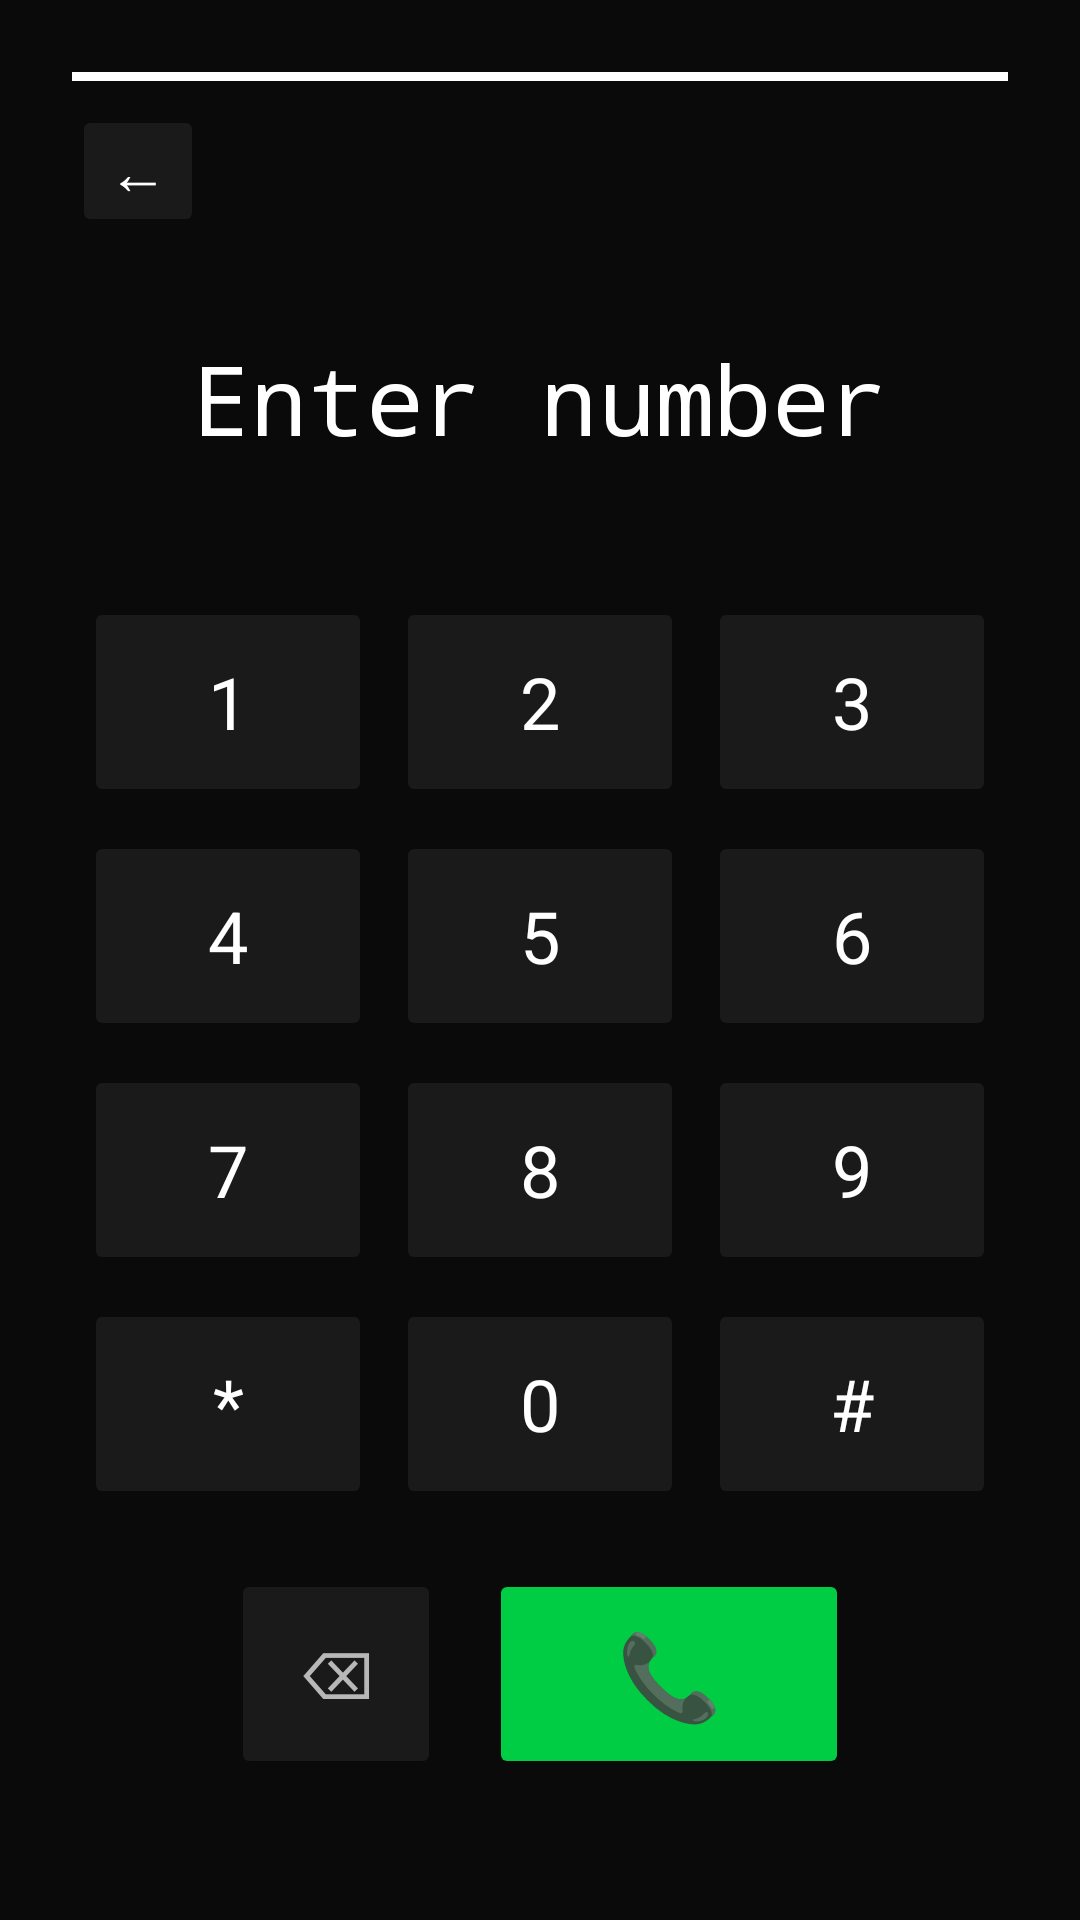

Here is an Android app screen rendered from its layout file. Give the layout XML and the strings, colors and styles it references.
<!-- AndroidManifest.xml: application theme Theme.Kaivor -->
<!-- res/layout/activity_dialer.xml -->
<?xml version="1.0" encoding="utf-8"?>
<LinearLayout xmlns:android="http://schemas.android.com/apk/res/android"
    android:layout_width="match_parent"
    android:layout_height="match_parent"
    android:orientation="vertical"
    android:background="#0A0A0A"
    android:gravity="center_horizontal"
    android:padding="24dp">

    <View android:layout_width="match_parent" android:layout_height="3dp" android:background="#FFFFFF"/>

    <Button
        android:id="@+id/btnDialerBack"
        android:layout_width="44dp"
        android:layout_height="44dp"
        android:layout_gravity="start"
        android:layout_marginTop="8dp"
        android:text="←"
        android:textSize="20sp"
        android:textColor="#FFFFFF"
        android:backgroundTint="#1A1A1A"
        android:stateListAnimator="@null"
        android:padding="0dp" />

    
    <TextView
        android:id="@+id/tvDialerNumber"
        android:layout_width="match_parent"
        android:layout_height="wrap_content"
        android:text="Enter number"
        android:textColor="#FFFFFF"
        android:textSize="32sp"
        android:gravity="center"
        android:fontFamily="monospace"
        android:layout_marginTop="24dp"
        android:minHeight="60dp"
        android:ellipsize="start"
        android:singleLine="true" />

    
    <GridLayout
        android:layout_width="match_parent"
        android:layout_height="wrap_content"
        android:columnCount="3"
        android:layout_marginTop="32dp"
        android:useDefaultMargins="false">

        <Button android:id="@+id/btnDial1" android:layout_width="0dp" android:layout_columnWeight="1"
            android:layout_height="70dp" android:text="1" android:textSize="24sp"
            android:textColor="#FFFFFF" android:backgroundTint="#1A1A1A" android:stateListAnimator="@null"
            android:layout_margin="4dp"/>
        <Button android:id="@+id/btnDial2" android:layout_width="0dp" android:layout_columnWeight="1"
            android:layout_height="70dp" android:text="2" android:textSize="24sp"
            android:textColor="#FFFFFF" android:backgroundTint="#1A1A1A" android:stateListAnimator="@null"
            android:layout_margin="4dp"/>
        <Button android:id="@+id/btnDial3" android:layout_width="0dp" android:layout_columnWeight="1"
            android:layout_height="70dp" android:text="3" android:textSize="24sp"
            android:textColor="#FFFFFF" android:backgroundTint="#1A1A1A" android:stateListAnimator="@null"
            android:layout_margin="4dp"/>
        <Button android:id="@+id/btnDial4" android:layout_width="0dp" android:layout_columnWeight="1"
            android:layout_height="70dp" android:text="4" android:textSize="24sp"
            android:textColor="#FFFFFF" android:backgroundTint="#1A1A1A" android:stateListAnimator="@null"
            android:layout_margin="4dp"/>
        <Button android:id="@+id/btnDial5" android:layout_width="0dp" android:layout_columnWeight="1"
            android:layout_height="70dp" android:text="5" android:textSize="24sp"
            android:textColor="#FFFFFF" android:backgroundTint="#1A1A1A" android:stateListAnimator="@null"
            android:layout_margin="4dp"/>
        <Button android:id="@+id/btnDial6" android:layout_width="0dp" android:layout_columnWeight="1"
            android:layout_height="70dp" android:text="6" android:textSize="24sp"
            android:textColor="#FFFFFF" android:backgroundTint="#1A1A1A" android:stateListAnimator="@null"
            android:layout_margin="4dp"/>
        <Button android:id="@+id/btnDial7" android:layout_width="0dp" android:layout_columnWeight="1"
            android:layout_height="70dp" android:text="7" android:textSize="24sp"
            android:textColor="#FFFFFF" android:backgroundTint="#1A1A1A" android:stateListAnimator="@null"
            android:layout_margin="4dp"/>
        <Button android:id="@+id/btnDial8" android:layout_width="0dp" android:layout_columnWeight="1"
            android:layout_height="70dp" android:text="8" android:textSize="24sp"
            android:textColor="#FFFFFF" android:backgroundTint="#1A1A1A" android:stateListAnimator="@null"
            android:layout_margin="4dp"/>
        <Button android:id="@+id/btnDial9" android:layout_width="0dp" android:layout_columnWeight="1"
            android:layout_height="70dp" android:text="9" android:textSize="24sp"
            android:textColor="#FFFFFF" android:backgroundTint="#1A1A1A" android:stateListAnimator="@null"
            android:layout_margin="4dp"/>
        <Button android:id="@+id/btnDialStar" android:layout_width="0dp" android:layout_columnWeight="1"
            android:layout_height="70dp" android:text="*" android:textSize="24sp"
            android:textColor="#FFFFFF" android:backgroundTint="#1A1A1A" android:stateListAnimator="@null"
            android:layout_margin="4dp"/>
        <Button android:id="@+id/btnDial0" android:layout_width="0dp" android:layout_columnWeight="1"
            android:layout_height="70dp" android:text="0" android:textSize="24sp"
            android:textColor="#FFFFFF" android:backgroundTint="#1A1A1A" android:stateListAnimator="@null"
            android:layout_margin="4dp"/>
        <Button android:id="@+id/btnDialHash" android:layout_width="0dp" android:layout_columnWeight="1"
            android:layout_height="70dp" android:text="#" android:textSize="24sp"
            android:textColor="#FFFFFF" android:backgroundTint="#1A1A1A" android:stateListAnimator="@null"
            android:layout_margin="4dp"/>
    </GridLayout>

    
    <LinearLayout
        android:layout_width="match_parent"
        android:layout_height="wrap_content"
        android:orientation="horizontal"
        android:layout_marginTop="16dp"
        android:gravity="center">

        <Button
            android:id="@+id/btnDialDelete"
            android:layout_width="70dp"
            android:layout_height="70dp"
            android:text="⌫"
            android:textSize="22sp"
            android:textColor="#B8B8B8"
            android:backgroundTint="#1A1A1A"
            android:stateListAnimator="@null"
            android:layout_marginEnd="16dp" />

        <Button
            android:id="@+id/btnDialCall"
            android:layout_width="120dp"
            android:layout_height="70dp"
            android:text="📞"
            android:textSize="28sp"
            android:backgroundTint="#00CC44"
            android:stateListAnimator="@null" />

    </LinearLayout>

</LinearLayout>
<!-- resources referenced by this layout -->
<resources>
  <style name="Theme.Kaivor" parent="Theme.MaterialComponents.DayNight.NoActionBar">
          <item name="colorPrimary">@color/apple_fill_active</item>
          <item name="colorPrimaryVariant">@color/apple_surface_elevated</item>
          <item name="colorOnPrimary">@color/apple_text_on_active</item>
          <item name="colorSecondary">@color/apple_blue</item>
          <item name="colorSecondaryVariant">@color/apple_surface_inactive</item>
          <item name="colorSurface">@color/apple_surface</item>
          <item name="colorOnSurface">@color/apple_label_primary</item>
          <item name="android:colorBackground">@color/apple_bg</item>
          <item name="android:statusBarColor">@color/apple_bg</item>
          <item name="android:navigationBarColor">@color/apple_bg</item>
          <item name="android:windowLightStatusBar">false</item>
          <item name="android:fontFamily">sans-serif</item>
          <item name="materialButtonStyle">@style/Widget.Kaivor.Button.Primary</item>
          <item name="android:windowLayoutInDisplayCutoutMode">shortEdges</item>
      </style>
  <color name="apple_fill_active">#FFFFFF</color>
  <color name="apple_surface_elevated">#2C2C2E</color>
  <color name="apple_text_on_active">#000000</color>
  <color name="apple_blue">#0A84FF</color>
  <color name="apple_surface_inactive">#3A3A3C</color>
  <color name="apple_surface">#1C1C1E</color>
  <color name="apple_label_primary">#FFFFFF</color>
  <color name="apple_bg">#000000</color>
  <style name="Widget.Kaivor.Button.Primary">
          <item name="android:background">@drawable/button_apple_primary</item>
          <item name="android:textColor">@color/apple_text_on_active</item>
      </style>
  <!-- drawable button_apple_primary (drawable) -->
  <?xml version="1.0" encoding="utf-8"?>
  <ripple xmlns:android="http://schemas.android.com/apk/res/android"
      android:color="#33FFFFFF">
      <item>
          <shape android:shape="rectangle">
              <solid android:color="@color/apple_fill_active" />
              <corners android:radius="14dp" />
          </shape>
      </item>
  </ripple>
</resources>
